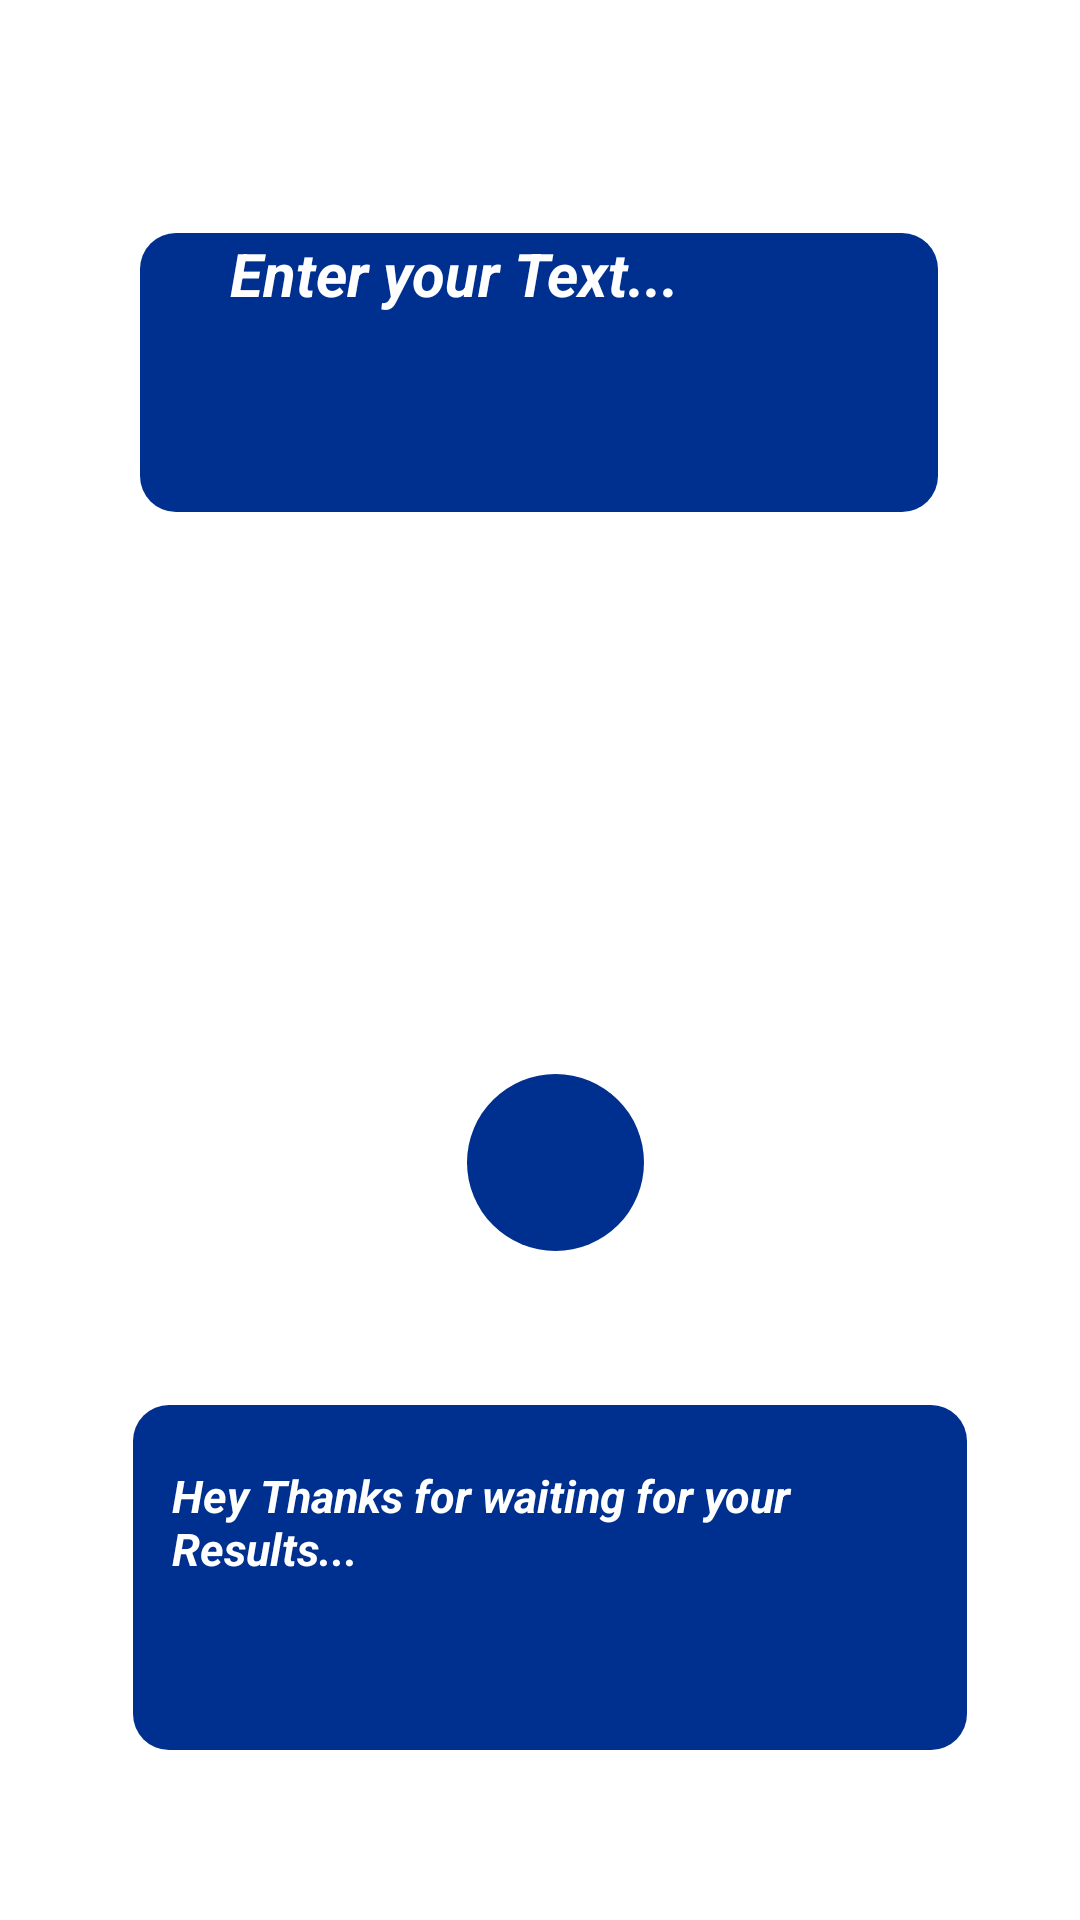

Reconstruct the res/layout file that produces this screen, plus the resources it refers to.
<!-- AndroidManifest.xml: application theme Theme.Translator -->
<!-- res/layout/activity_translation_screen.xml -->
<?xml version="1.0" encoding="utf-8"?>
<androidx.constraintlayout.widget.ConstraintLayout
        xmlns:android="http://schemas.android.com/apk/res/android"
        xmlns:tools="http://schemas.android.com/tools"
        xmlns:app="http://schemas.android.com/apk/res-auto"
        android:layout_width="match_parent"
        android:layout_height="match_parent"
        android:background="@color/white"
        android:theme="@style/Theme.Translator_window"
        tools:context=".Translation_Screen">


    <EditText
            android:layout_width="266dp"
            android:layout_height="93dp"
            android:inputType="textPersonName"
            android:textColor="@color/white"
            android:hint="Enter your Text..."
            android:textColorHint="@color/white"
            android:textStyle="bold|italic"
            android:textSize="20sp"
            android:paddingLeft="30dp"
            android:background="@drawable/roundeditext"
            android:ems="10"
            android:id="@+id/et2"
            app:layout_constraintTop_toTopOf="parent"
            app:layout_constraintBottom_toBottomOf="parent" app:layout_constraintEnd_toEndOf="parent"
            app:layout_constraintStart_toStartOf="parent"
            app:layout_constraintVertical_bias="0.142" app:layout_constraintHorizontal_bias="0.496"/>
    <Spinner
            android:layout_width="169dp"
            android:spinnerMode="dropdown"
            android:pointerIcon="arrow"
            android:background="@drawable/style_spinner"
            android:layout_height="68dp" android:id="@+id/spinner1"
            app:layout_constraintTop_toTopOf="parent" app:layout_constraintBottom_toBottomOf="parent"
            app:layout_constraintEnd_toEndOf="parent" app:layout_constraintStart_toStartOf="parent"
            app:layout_constraintHorizontal_bias="0.066" app:layout_constraintVertical_bias="0.42"/>
    <Spinner
            android:layout_width="169dp"
            android:spinnerMode="dropdown"
            android:pointerIcon="arrow"
            android:background="@drawable/style_spinner"
            android:layout_height="68dp" android:id="@+id/spinner2"
            app:layout_constraintTop_toTopOf="parent" app:layout_constraintBottom_toBottomOf="parent"
            app:layout_constraintEnd_toEndOf="parent" app:layout_constraintStart_toStartOf="parent"
            app:layout_constraintHorizontal_bias="0.933" app:layout_constraintVertical_bias="0.419"/>
    <ImageButton
            android:layout_width="59dp"
            android:background="@drawable/translation_round_button"
            android:layout_height="59dp" app:srcCompat="@drawable/ic_baseline_sync_alt_24"
            android:id="@+id/imageButton2"
            app:layout_constraintTop_toTopOf="parent" app:layout_constraintBottom_toBottomOf="parent"
            app:layout_constraintVertical_bias="0.616" app:layout_constraintEnd_toEndOf="parent"
            app:layout_constraintStart_toStartOf="parent" app:layout_constraintHorizontal_bias="0.517"/>
    <TextView
            android:hint="Hey Thanks for waiting for your Results..."
            android:textStyle="bold|italic"
            android:textColorHint="@color/white"
            android:textColor="@color/white"
            android:textSize="15sp"
            android:background="@drawable/roundeditext"
            android:paddingLeft="13dp"
            android:paddingTop="20dp"
            android:layout_width="278dp"
            android:layout_height="115dp" android:id="@+id/textView6"
            app:layout_constraintTop_toTopOf="parent"
            app:layout_constraintBottom_toBottomOf="parent" app:layout_constraintVertical_bias="0.892"
            app:layout_constraintEnd_toEndOf="parent" app:layout_constraintStart_toStartOf="parent"
            app:layout_constraintHorizontal_bias="0.541"/>
</androidx.constraintlayout.widget.ConstraintLayout>
<!-- resources referenced by this layout -->
<resources>
  <color name="white">#FFFFFFFF</color>
  <!-- drawable roundeditext (drawable) -->
  <?xml version="1.0" encoding="utf-8"?>
  <shape xmlns:android="http://schemas.android.com/apk/res/android">
  <solid android:color="@color/themecolor">
  </solid>
      <corners android:radius="12dp">
      </corners>
  </shape>
  <!-- drawable style_spinner (drawable) -->
  <?xml version="1.0" encoding="utf-8"?>
  <selector xmlns:android="http://schemas.android.com/apk/res/android">
  
      <item>
  
          <layer-list>
              <item>
                  <shape android:shape="rectangle">
                      <padding android:right="10dp">
  
                      </padding>
                      <solid android:color="@color/themecolor">
                      </solid>
                      <corners android:radius="10dp">
                      </corners>
                  </shape>
              </item>
             <item android:drawable="@drawable/ic_baseline_arrow_drop_down_24"
                   android:gravity="end">
             </item>
          </layer-list>
      </item>
  
  
  
  </selector>
  <!-- drawable translation_round_button (drawable) -->
  <?xml version="1.0" encoding="utf-8"?>
  <shape xmlns:android="http://schemas.android.com/apk/res/android"
         android:shape="oval">
      <solid android:color="@color/themecolor">
      </solid>
  </shape>
  <style name="Theme.Translator_window" parent="Theme.MaterialComponents.DayNight.DarkActionBar">
          
          <item name="colorPrimary">@color/purple_500</item>
          <item name="colorPrimaryVariant">@color/themecolor</item>
          <item name="colorOnPrimary">@color/white</item>
          
          <item name="colorSecondary">@color/teal_200</item>
          <item name="colorSecondaryVariant">@color/teal_700</item>
          <item name="colorOnSecondary">@color/black</item>
          
          <item name="android:statusBarColor" tools:targetApi="l">?attr/colorPrimaryVariant</item>
          
          <item name="android:navigationBarColor">@color/themecolor</item>
      </style>
  <style name="Theme.Translator" parent="Theme.MaterialComponents.DayNight.NoActionBar">
          
          <item name="colorPrimary">@color/themecolor</item>
          <item name="colorPrimaryVariant">@color/themecolor</item>
          <item name="colorOnPrimary">@color/black</item>
          
          <item name="colorSecondary">@color/teal_200</item>
          <item name="colorSecondaryVariant">@color/teal_200</item>
          <item name="colorOnSecondary">@color/black</item>
          
          <item name="android:statusBarColor" tools:targetApi="l">?attr/colorPrimaryVariant</item>
  
          <item name="android:navigationBarColor">@color/themecolor</item>
          
      </style>
  <color name="themecolor">#00308f</color>
  <color name="purple_500">#FF6200EE</color>
  <color name="teal_200">#FF03DAC5</color>
  <color name="teal_700">#FF018786</color>
  <color name="black">#FF000000</color>
</resources>
